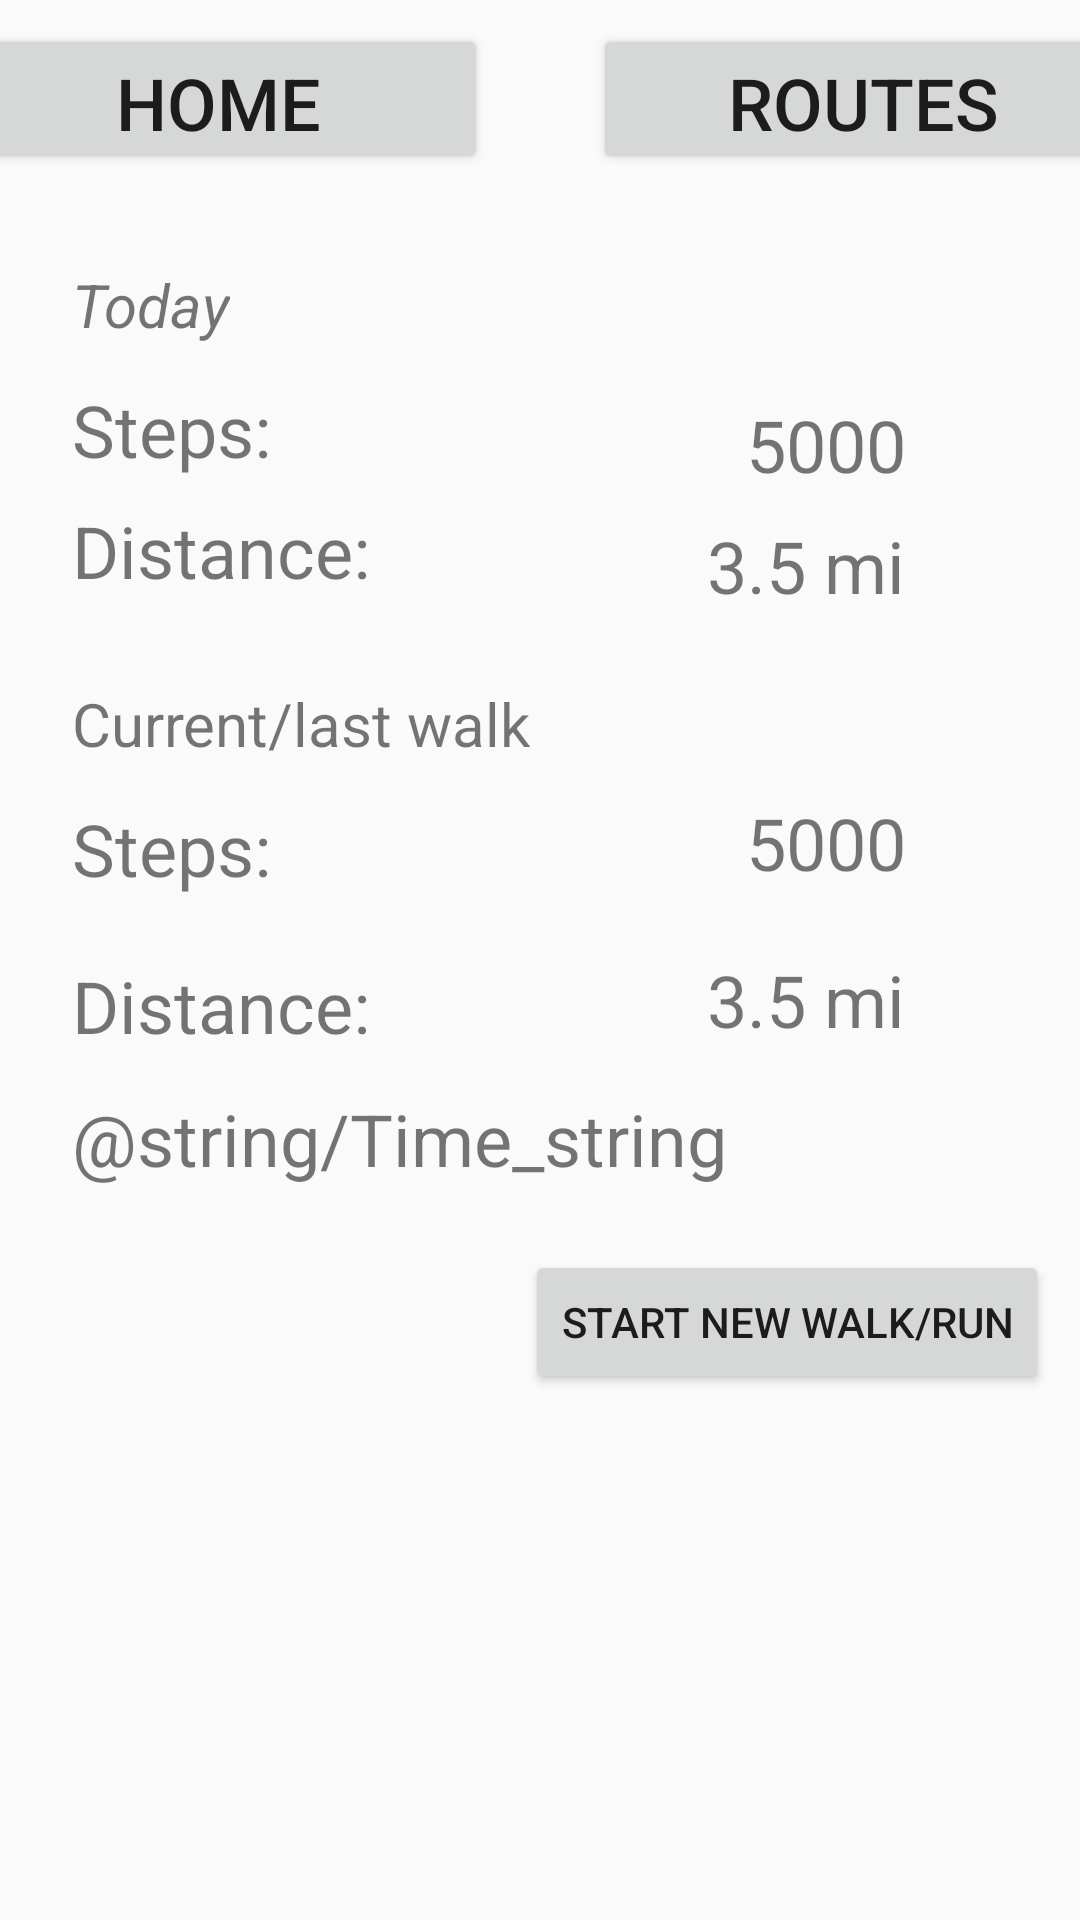

Layout XML and referenced resources for this Android screen:
<!-- AndroidManifest.xml: application theme AppTheme -->
<!-- res/layout/activity_main.xml -->
<?xml version="1.0" encoding="utf-8"?>
<androidx.constraintlayout.widget.ConstraintLayout xmlns:android="http://schemas.android.com/apk/res/android"
    xmlns:app="http://schemas.android.com/apk/res-auto"
    xmlns:tools="http://schemas.android.com/tools"
    android:layout_width="match_parent"
    android:layout_height="match_parent"
    tools:context=".MainActivity">

    <Button
        android:id="@+id/home_button"
        android:layout_width="180dp"
        android:layout_height="50dp"
        android:layout_marginStart="16dp"
        android:layout_marginTop="8dp"
        android:layout_marginEnd="19dp"
        android:text="HOME"
        android:textSize="24sp"
        app:layout_constraintEnd_toStartOf="@+id/routes_button"
        app:layout_constraintStart_toStartOf="parent"
        app:layout_constraintTop_toTopOf="parent" />

    <Button
        android:id="@+id/routes_button"
        android:layout_width="180dp"
        android:layout_height="50dp"
        android:layout_marginStart="16dp"
        android:layout_marginTop="8dp"
        android:layout_marginEnd="16dp"
        android:text="ROUTES"
        android:textSize="24dp"
        app:layout_constraintEnd_toEndOf="parent"
        app:layout_constraintStart_toEndOf="@+id/home_button"
        app:layout_constraintTop_toTopOf="parent" />

    <TextView
        android:id="@+id/today_label"
        android:layout_width="wrap_content"
        android:layout_height="wrap_content"
        android:layout_marginStart="24dp"
        android:layout_marginTop="30dp"
        android:text="@string/Today_string"
        android:textSize="20dp"
        android:textStyle="italic"
        app:layout_constraintStart_toStartOf="parent"
        app:layout_constraintTop_toBottomOf="@+id/home_button" />

    <TextView
        android:id="@+id/today_steps_label"
        android:layout_width="wrap_content"
        android:layout_height="wrap_content"

        android:layout_marginStart="24dp"
        android:layout_marginTop="12dp"
        android:text="@string/step_count_string"
        android:textSize="24dp"
        app:layout_constraintStart_toStartOf="parent"
        app:layout_constraintTop_toBottomOf="@+id/today_label" />


    <TextView
        android:id="@+id/overall_steps"
        android:layout_width="wrap_content"
        android:layout_height="wrap_content"
        android:layout_marginStart="150dp"
        android:layout_marginTop="74dp"
        android:layout_marginEnd="50dp"
        android:text="@string/step_placeholder"
        android:textSize="24dp"
        app:layout_constraintEnd_toEndOf="parent"
        app:layout_constraintStart_toEndOf="@+id/today_steps_label"
        app:layout_constraintTop_toBottomOf="@+id/routes_button" />

    <TextView
        android:id="@+id/today_dist_label"
        android:layout_width="wrap_content"
        android:layout_height="wrap_content"

        android:layout_marginStart="24dp"
        android:layout_marginTop="8dp"
        android:layout_weight="1"
        android:text="@string/distance_string"
        android:textSize="24dp"
        app:layout_constraintStart_toStartOf="parent"
        app:layout_constraintTop_toBottomOf="@+id/today_steps_label" />

    <TextView
        android:id="@+id/overall_dist"
        android:layout_width="wrap_content"
        android:layout_height="wrap_content"
        android:layout_marginStart="104dp"
        android:layout_marginTop="8dp"
        android:layout_marginEnd="50dp"
        android:text="@string/dist_placeholder"
        android:textSize="24dp"
        app:layout_constraintEnd_toEndOf="parent"
        app:layout_constraintStart_toEndOf="@+id/today_dist_label"
        app:layout_constraintTop_toBottomOf="@+id/overall_steps" />


    <TextView
        android:id="@+id/walk_label"
        android:layout_width="wrap_content"
        android:layout_height="wrap_content"
        android:layout_marginStart="24dp"
        android:layout_marginTop="28dp"
        android:text="@string/intent_walk_string"
        android:textSize="20dp"
        app:layout_constraintStart_toStartOf="parent"
        app:layout_constraintTop_toBottomOf="@+id/today_dist_label" />

    <Button
        android:id="@+id/startWalk_Button"
        android:layout_width="wrap_content"
        android:layout_height="wrap_content"
        android:layout_marginStart="175dp"
        android:layout_marginTop="20dp"
        android:text="@string/start_string"
        app:layout_constraintStart_toStartOf="parent"
        app:layout_constraintTop_toBottomOf="@+id/walk_time" />

    <TextView
        android:id="@+id/walk_steps_label"
        android:layout_width="wrap_content"
        android:layout_height="wrap_content"
        android:layout_marginStart="24dp"
        android:layout_marginTop="12dp"
        android:text="@string/step_count_string"
        android:textSize="24dp"
        app:layout_constraintStart_toStartOf="parent"
        app:layout_constraintTop_toBottomOf="@+id/walk_label" />

    <TextView
        android:id="@+id/walk_dist_label"
        android:layout_width="wrap_content"
        android:layout_height="wrap_content"
        android:layout_marginStart="24dp"
        android:layout_marginTop="20dp"
        android:text="@string/distance_string"
        android:textSize="24dp"
        app:layout_constraintStart_toStartOf="parent"
        app:layout_constraintTop_toBottomOf="@+id/walk_steps_label" />

    <TextView
        android:id="@+id/walk_dist"
        android:layout_width="wrap_content"
        android:layout_height="wrap_content"
        android:layout_marginStart="104dp"
        android:layout_marginTop="20dp"
        android:layout_marginEnd="50dp"
        android:text="@string/dist_placeholder"
        android:textSize="24dp"
        app:layout_constraintEnd_toEndOf="parent"
        app:layout_constraintStart_toEndOf="@+id/walk_dist_label"
        app:layout_constraintTop_toBottomOf="@+id/walk_steps" />

    <TextView
        android:id="@+id/walk_time_label"
        android:layout_width="wrap_content"
        android:layout_height="wrap_content"
        android:layout_marginStart="24dp"
        android:layout_marginTop="12dp"
        android:text="@string/Time_string"
        android:textSize="24dp"
        app:layout_constraintStart_toStartOf="parent"
        app:layout_constraintTop_toBottomOf="@+id/walk_dist_label" />

    <TextView
        android:id="@+id/walk_steps"
        android:layout_width="wrap_content"
        android:layout_height="wrap_content"
        android:layout_marginStart="150dp"
        android:layout_marginTop="60dp"
        android:layout_marginEnd="50dp"
        android:text="@string/step_placeholder"
        android:textSize="24dp"
        app:layout_constraintEnd_toEndOf="parent"
        app:layout_constraintStart_toEndOf="@+id/walk_steps_label"
        app:layout_constraintTop_toBottomOf="@+id/overall_dist" />


    <TextView
        android:id="@+id/walk_time"
        android:layout_width="wrap_content"
        android:layout_height="wrap_content"
        android:layout_marginStart="150dp"
        android:layout_marginTop="15dp"
        android:layout_marginEnd="50dp"
        android:text="@string/time_placeholder"
        android:textSize="24dp"
        app:layout_constraintEnd_toEndOf="parent"
        app:layout_constraintStart_toEndOf="@+id/walk_time_label"
        app:layout_constraintTop_toBottomOf="@+id/walk_dist" />


</androidx.constraintlayout.widget.ConstraintLayout>
<!-- resources referenced by this layout -->
<resources>
  <string name="Today_string">Today</string>
  <string name="dist_placeholder">3.5 mi</string>
  <string name="distance_string">Distance:</string>
  <string name="intent_walk_string">Current/last walk</string>
  <string name="start_string">Start new walk/run</string>
  <string name="step_count_string">Steps: </string>
  <string name="step_placeholder">5000</string>
  <string name="time_placeholder">1:30:20</string>
  <style name="AppTheme" parent="Theme.AppCompat.Light.DarkActionBar">
          
          <item name="colorPrimary">@color/colorPrimary</item>
          <item name="colorPrimaryDark">@color/colorPrimaryDark</item>
          <item name="colorAccent">@color/colorAccent</item>
      </style>
  <color name="colorPrimary">#008577</color>
  <color name="colorPrimaryDark">#00574B</color>
  <color name="colorAccent">#E91E63</color>
</resources>
